The GitHub repository Supot77/Mini-Mangosteen-Detect contains a labelled image folder "dataset_deployment_matched_v4" with 3 categories: overripe, ripe, unripe. Examples follow, each with its label.

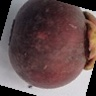
Label: overripe

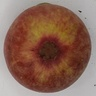
Label: ripe

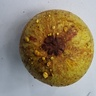
Label: unripe

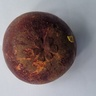
Label: ripe

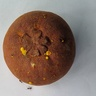
Label: ripe

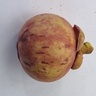
Label: unripe
